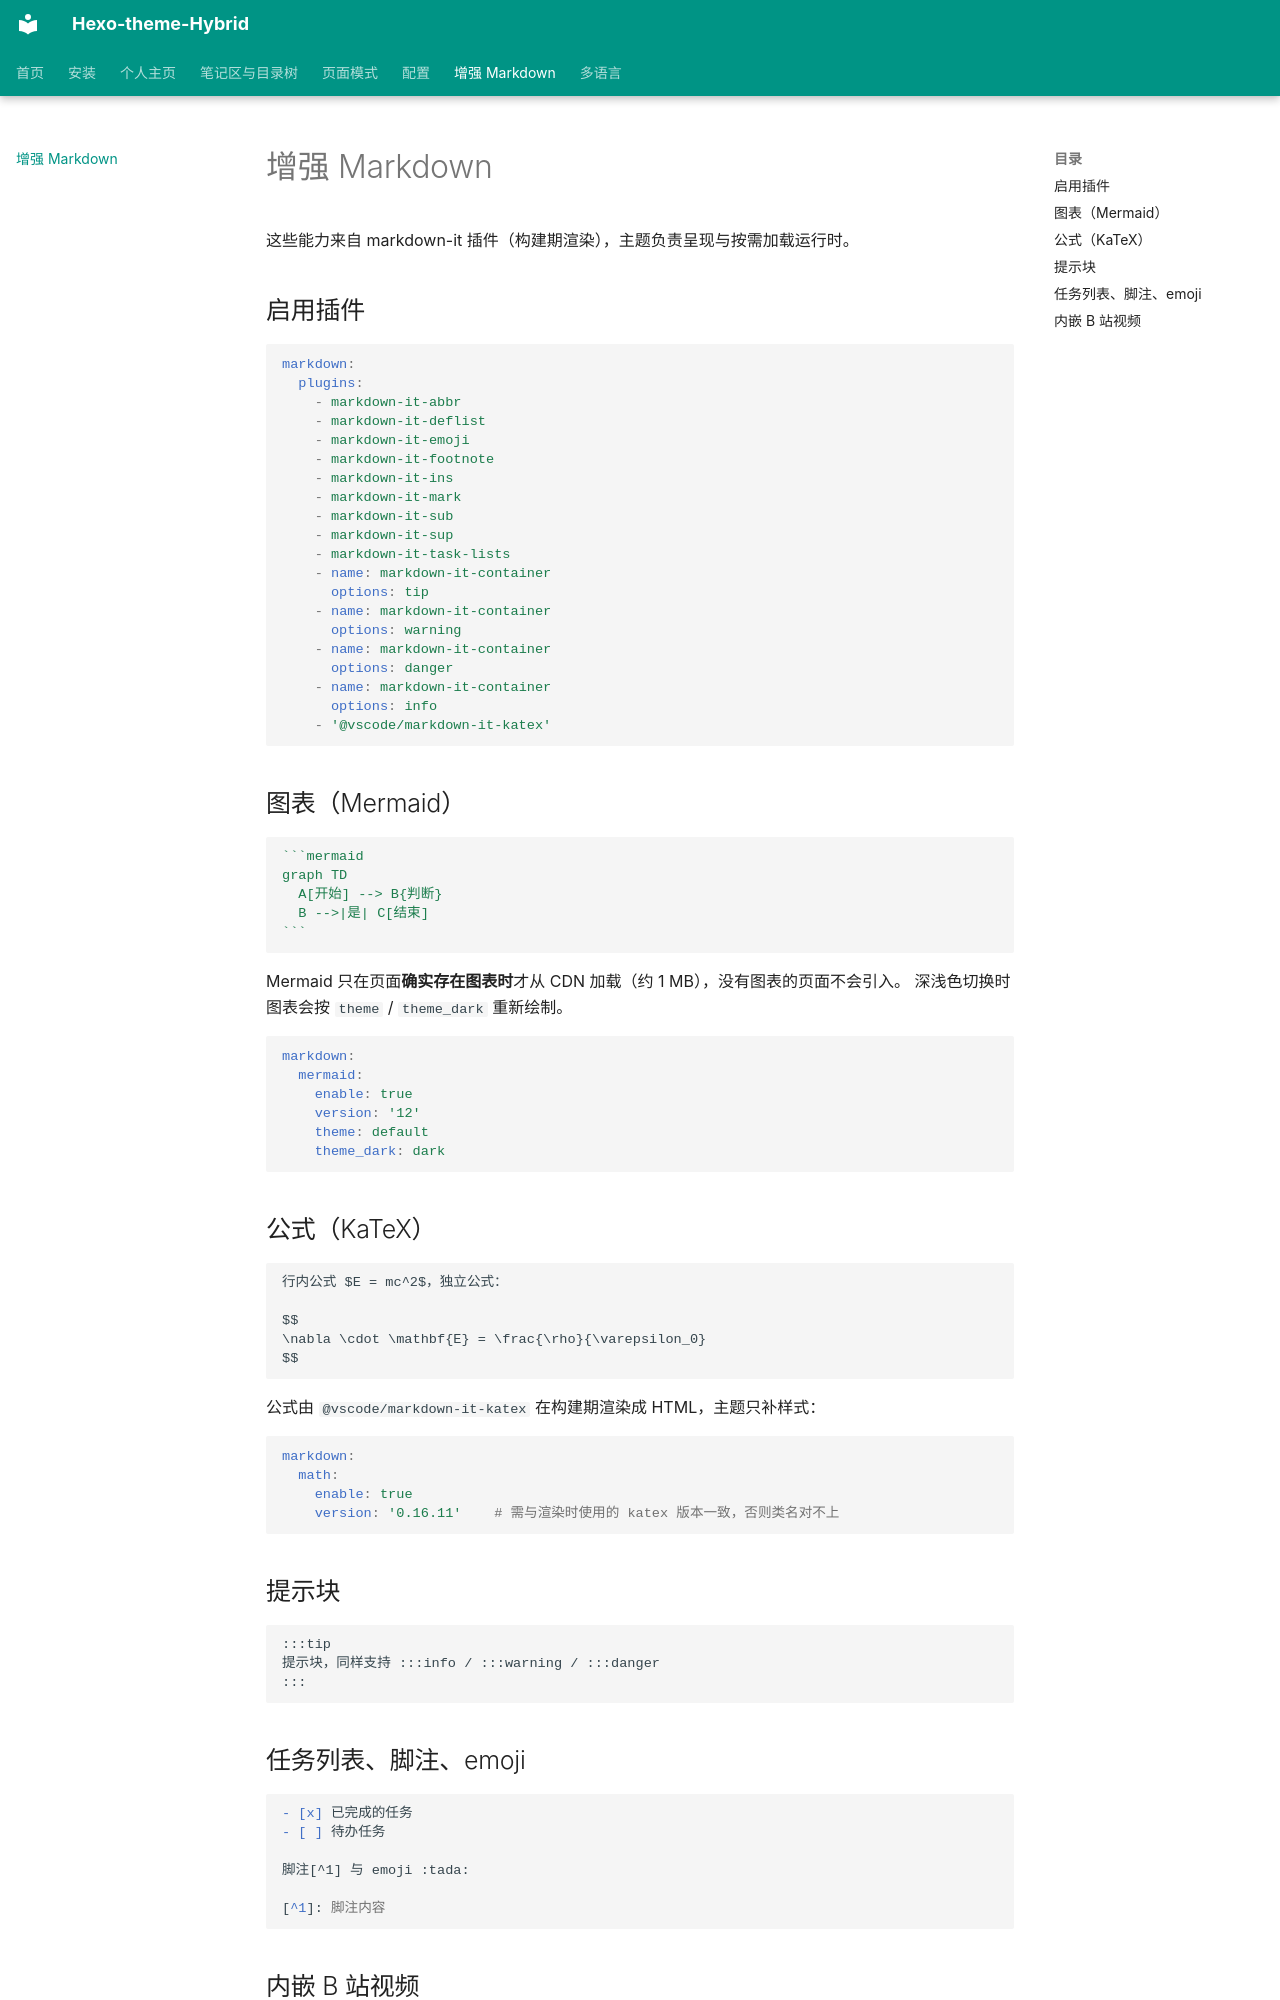

repository: HUSTJJD/Hexo-theme-Hybrid · page: markdown/index.html · generator: mkdocs

# 增强 Markdown

这些能力来自 markdown-it 插件（构建期渲染），主题负责呈现与按需加载运行时。

## 启用插件

```yaml
markdown:
  plugins:
    - markdown-it-abbr
    - markdown-it-deflist
    - markdown-it-emoji
    - markdown-it-footnote
    - markdown-it-ins
    - markdown-it-mark
    - markdown-it-sub
    - markdown-it-sup
    - markdown-it-task-lists
    - name: markdown-it-container
      options: tip
    - name: markdown-it-container
      options: warning
    - name: markdown-it-container
      options: danger
    - name: markdown-it-container
      options: info
    - '@vscode/markdown-it-katex'
```

## 图表（Mermaid）

````markdown
```mermaid
graph TD
  A[开始] --> B{判断}
  B -->|是| C[结束]
```
````

Mermaid 只在页面**确实存在图表时**才从 CDN 加载（约 1 MB），没有图表的页面不会引入。
深浅色切换时图表会按 `theme` / `theme_dark` 重新绘制。

```yaml
markdown:
  mermaid:
    enable: true
    version: '12'
    theme: default
    theme_dark: dark
```

## 公式（KaTeX）

```markdown
行内公式 $E = mc^2$，独立公式：

$$
\nabla \cdot \mathbf{E} = \frac{\rho}{\varepsilon_0}
$$
```

公式由 `@vscode/markdown-it-katex` 在构建期渲染成 HTML，主题只补样式：

```yaml
markdown:
  math:
    enable: true
    version: '0.16.11'    # 需与渲染时使用的 katex 版本一致，否则类名对不上
```

## 提示块

```markdown
:::tip
提示块，同样支持 :::info / :::warning / :::danger
:::
```

## 任务列表、脚注、emoji

```markdown
- [x] 已完成的任务
- [ ] 待办任务

脚注[^1] 与 emoji :tada:

[^1]: 脚注内容
```
